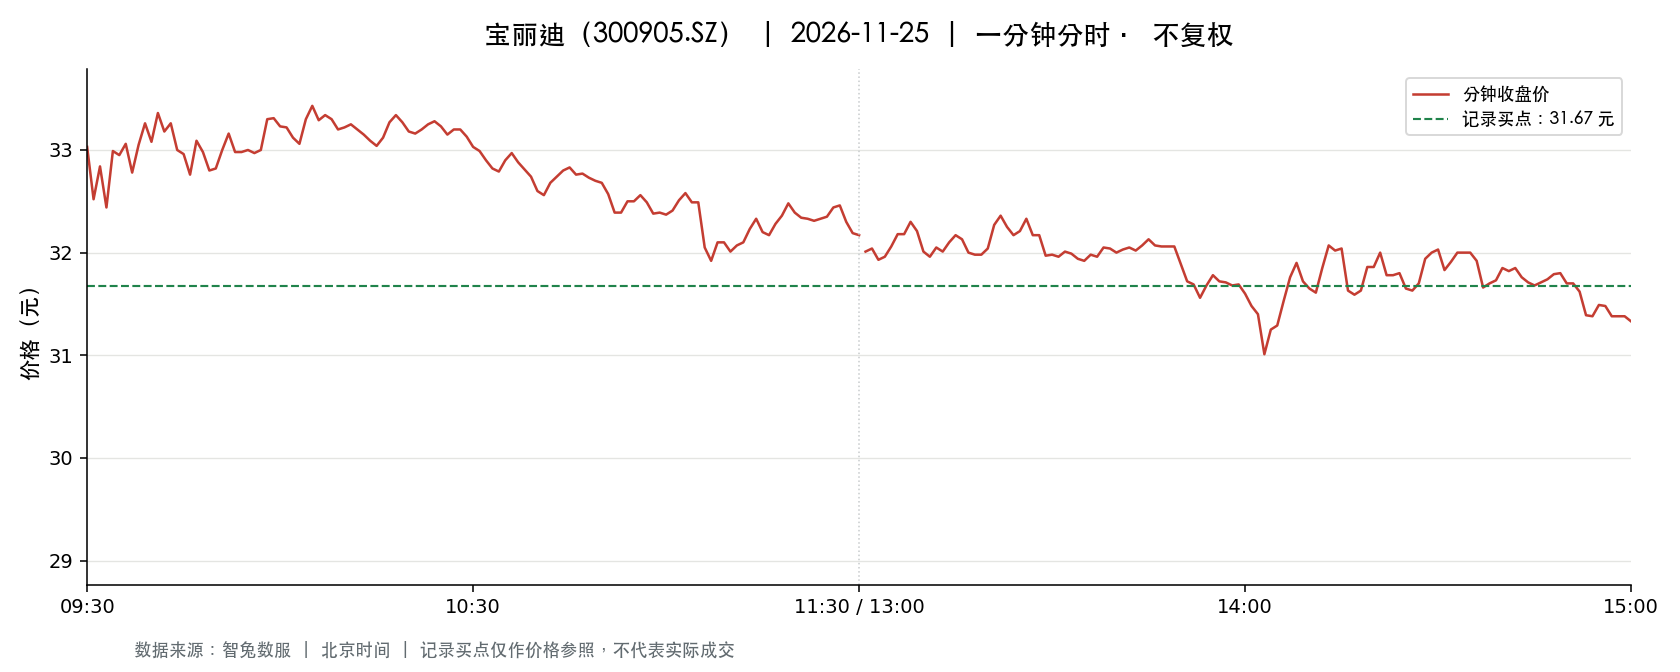

Values plotted in this chart, from the file beside it:
t, o, h, l, c, v, a, pc, sf
2026-11-25 09:30:00, 33.03, 33.03, 33.03, 33.03, 3966, 13099698, 34.55, 0.0
2026-11-25 09:31:00, 33.02, 33.12, 32.5, 32.52, 9701, 31900123, 33.03, 0.0
2026-11-25 09:32:00, 32.46, 33.0, 32.46, 32.84, 6321, 20706446, 32.52, 0.0
2026-11-25 09:33:00, 32.84, 32.98, 32.4, 32.44, 6106, 19940627, 32.84, 0.0
2026-11-25 09:34:00, 32.44, 32.99, 32.36, 32.99, 3724, 12095552, 32.44, 0.0
2026-11-25 09:35:00, 33.02, 33.26, 32.92, 32.95, 4463, 14771140, 32.99, 0.0
2026-11-25 09:36:00, 32.94, 33.13, 32.92, 33.06, 2284, 7546004, 32.95, 0.0
2026-11-25 09:37:00, 33.1, 33.1, 32.77, 32.78, 3041, 10004013, 33.06, 0.0
2026-11-25 09:38:00, 32.77, 33.05, 32.74, 33.05, 1852, 6073042, 32.78, 0.0
2026-11-25 09:39:00, 33.07, 33.33, 33.07, 33.26, 3406, 11318866, 33.05, 0.0
2026-11-25 09:40:00, 33.27, 33.27, 33.05, 33.08, 2720, 9029469, 33.26, 0.0
2026-11-25 09:41:00, 33.11, 33.36, 33.11, 33.36, 1676, 5565767, 33.08, 0.0
2026-11-25 09:42:00, 33.38, 33.39, 33.13, 33.18, 2673, 8894468, 33.36, 0.0
2026-11-25 09:43:00, 33.18, 33.26, 33.18, 33.26, 853.0, 2831985, 33.18, 0.0
2026-11-25 09:44:00, 33.25, 33.27, 33.0, 33.0, 2038, 6755043, 33.26, 0.0
2026-11-25 09:45:00, 33.0, 33.0, 32.96, 32.96, 1628, 5371620, 33.0, 0.0
2026-11-25 09:46:00, 32.97, 32.97, 32.76, 32.76, 2192, 7199484, 32.96, 0.0
2026-11-25 09:47:00, 32.75, 33.09, 32.7, 33.09, 1647, 5396042, 32.76, 0.0
2026-11-25 09:48:00, 33.08, 33.09, 32.97, 32.98, 790.0, 2611288, 33.09, 0.0
2026-11-25 09:49:00, 32.97, 32.97, 32.8, 32.8, 1038, 3411973, 32.98, 0.0
2026-11-25 09:50:00, 32.8, 32.87, 32.79, 32.82, 909.0, 2984312, 32.8, 0.0
2026-11-25 09:51:00, 32.89, 33.0, 32.88, 33.0, 838.0, 2761453, 32.82, 0.0
2026-11-25 09:52:00, 33.0, 33.16, 33.0, 33.16, 512.0, 1693817, 33.0, 0.0
2026-11-25 09:53:00, 33.16, 33.16, 32.98, 32.98, 958.0, 3168206, 33.16, 0.0
2026-11-25 09:54:00, 32.98, 32.98, 32.9, 32.98, 870.0, 2865167, 32.98, 0.0
2026-11-25 09:55:00, 32.97, 33.07, 32.94, 33.0, 604.0, 1993441, 32.98, 0.0
2026-11-25 09:56:00, 33.03, 33.03, 32.97, 32.97, 807.0, 2662669, 33.0, 0.0
2026-11-25 09:57:00, 32.95, 33.0, 32.9, 33.0, 918.0, 3023896, 32.97, 0.0
2026-11-25 09:58:00, 33.03, 33.3, 33.03, 33.3, 532.0, 1764176, 33.0, 0.0
2026-11-25 09:59:00, 33.3, 33.37, 33.3, 33.31, 1943, 6477612, 33.3, 0.0
2026-11-25 10:00:00, 33.31, 33.31, 33.23, 33.23, 638.0, 2122330, 33.31, 0.0
2026-11-25 10:01:00, 33.22, 33.22, 33.16, 33.22, 536.0, 1779231, 33.23, 0.0
2026-11-25 10:02:00, 33.22, 33.22, 33.12, 33.12, 414.0, 1373778, 33.22, 0.0
2026-11-25 10:03:00, 33.1, 33.1, 33.01, 33.06, 728.0, 2406300, 33.12, 0.0
2026-11-25 10:04:00, 33.07, 33.3, 33.07, 33.3, 427.0, 1416524, 33.06, 0.0
2026-11-25 10:05:00, 33.31, 33.44, 33.31, 33.43, 813.0, 2712001, 33.3, 0.0
2026-11-25 10:06:00, 33.42, 33.42, 33.23, 33.29, 1155, 3851496, 33.43, 0.0
2026-11-25 10:07:00, 33.36, 33.39, 33.27, 33.34, 531.0, 1769125, 33.29, 0.0
2026-11-25 10:08:00, 33.35, 33.37, 33.26, 33.3, 876.0, 2919258, 33.34, 0.0
2026-11-25 10:09:00, 33.26, 33.27, 33.18, 33.2, 415.0, 1378797, 33.3, 0.0
2026-11-25 10:10:00, 33.2, 33.22, 33.19, 33.22, 349.0, 1158779, 33.2, 0.0
2026-11-25 10:11:00, 33.21, 33.29, 33.21, 33.25, 377.0, 1253683, 33.22, 0.0
2026-11-25 10:12:00, 33.25, 33.25, 33.19, 33.2, 726.0, 2411889, 33.25, 0.0
2026-11-25 10:13:00, 33.18, 33.18, 33.14, 33.15, 442.0, 1466031, 33.2, 0.0
2026-11-25 10:14:00, 33.14, 33.15, 33.09, 33.09, 448.0, 1483873, 33.15, 0.0
2026-11-25 10:15:00, 33.09, 33.1, 33.04, 33.04, 619.0, 2047391, 33.09, 0.0
2026-11-25 10:16:00, 33.03, 33.12, 33.03, 33.12, 469.0, 1549249, 33.04, 0.0
2026-11-25 10:17:00, 33.12, 33.27, 33.12, 33.27, 346.0, 1148035, 33.12, 0.0
2026-11-25 10:18:00, 33.28, 33.34, 33.28, 33.34, 427.0, 1422069, 33.27, 0.0
2026-11-25 10:19:00, 33.34, 33.35, 33.27, 33.27, 560.0, 1865668, 33.34, 0.0
2026-11-25 10:20:00, 33.25, 33.25, 33.18, 33.18, 185.0, 614526, 33.27, 0.0
2026-11-25 10:21:00, 33.16, 33.17, 33.14, 33.16, 314.0, 1039797, 33.18, 0.0
2026-11-25 10:22:00, 33.17, 33.2, 33.17, 33.2, 262.0, 869243, 33.16, 0.0
2026-11-25 10:23:00, 33.2, 33.25, 33.19, 33.25, 298.0, 990196, 33.2, 0.0
2026-11-25 10:24:00, 33.26, 33.3, 33.26, 33.28, 496.0, 1650876, 33.25, 0.0
2026-11-25 10:25:00, 33.28, 33.28, 33.23, 33.23, 441.0, 1465520, 33.28, 0.0
2026-11-25 10:26:00, 33.23, 33.23, 33.15, 33.15, 349.0, 1157348, 33.23, 0.0
2026-11-25 10:27:00, 33.15, 33.21, 33.15, 33.2, 220.0, 729692, 33.15, 0.0
2026-11-25 10:28:00, 33.2, 33.23, 33.2, 33.2, 196.0, 650963, 33.2, 0.0
2026-11-25 10:29:00, 33.21, 33.21, 33.12, 33.13, 367.0, 1217257, 33.2, 0.0
... 181 more rows
